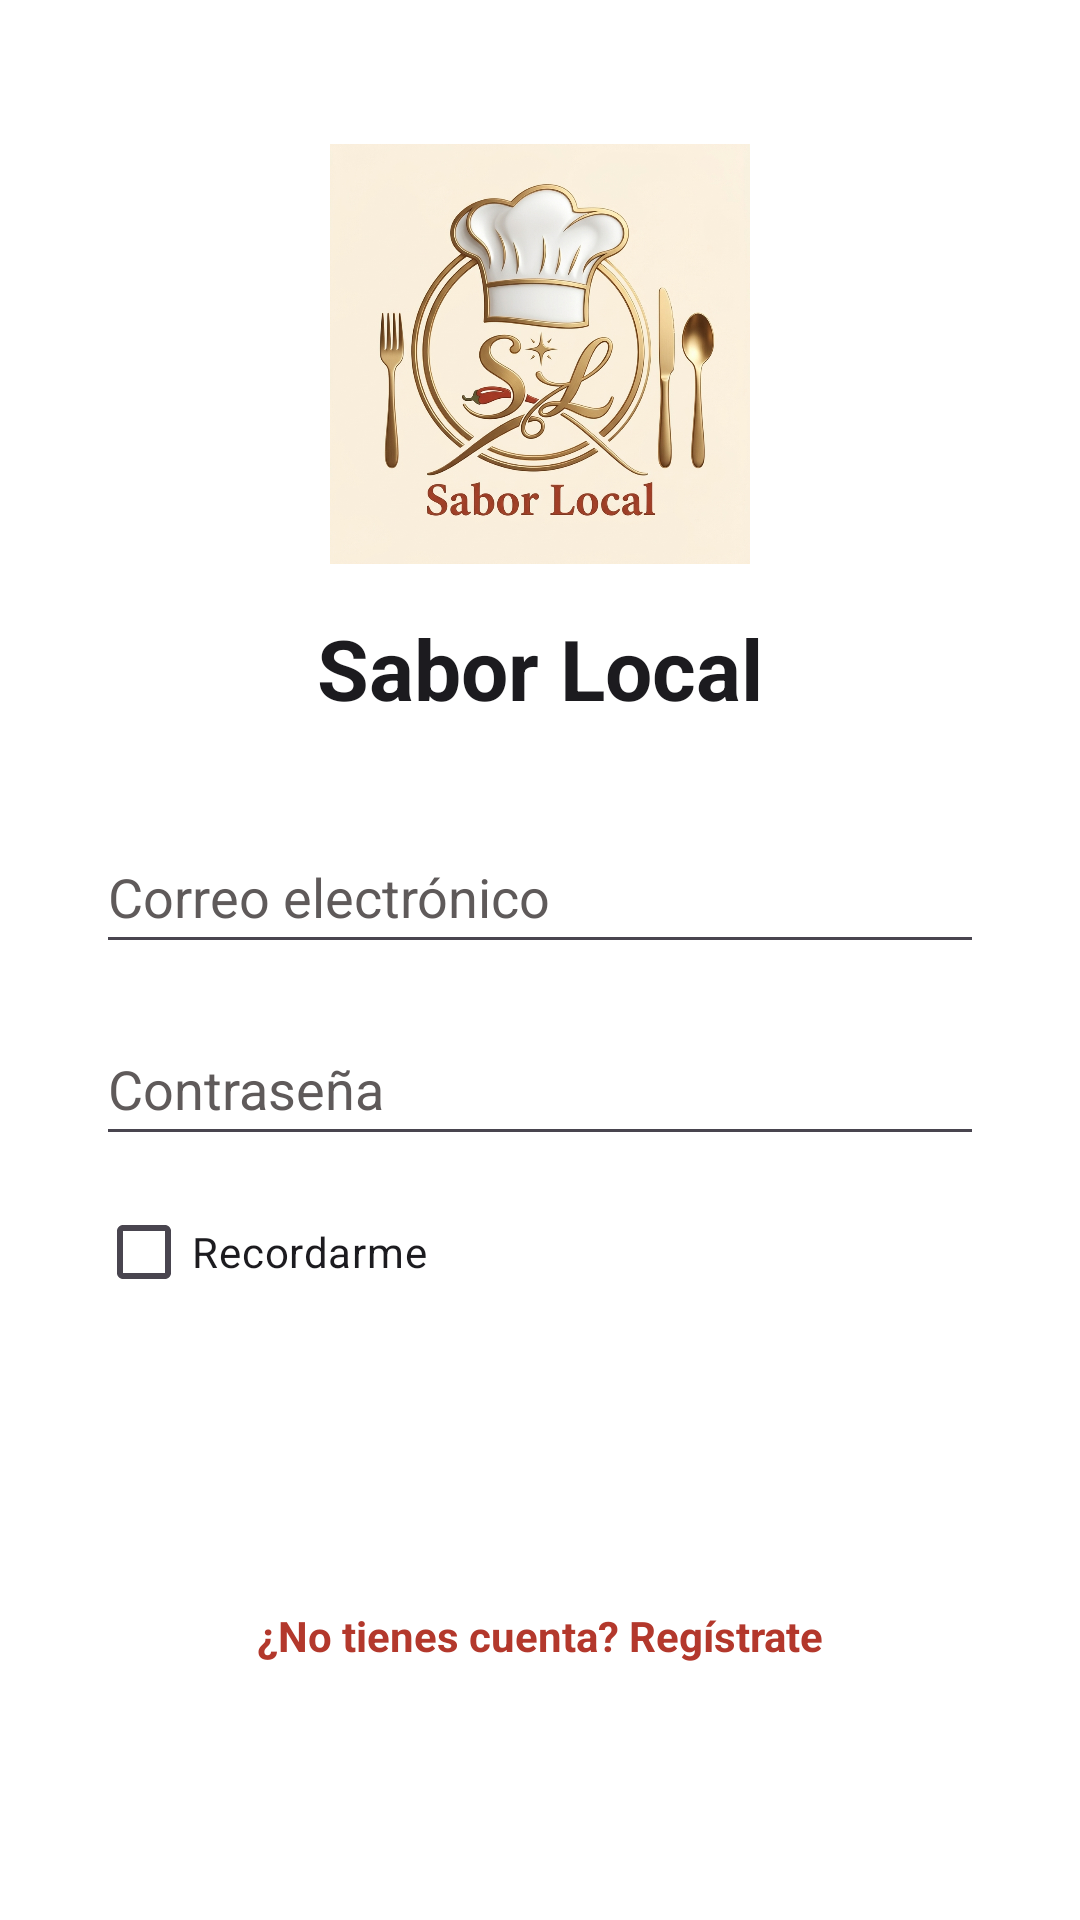

Android layout source for this screen:
<!-- AndroidManifest.xml: application theme Theme.SaborLocal -->
<!-- res/layout/activity_login.xml -->
<?xml version="1.0" encoding="utf-8"?>
<androidx.constraintlayout.widget.ConstraintLayout
    xmlns:android="http://schemas.android.com/apk/res/android"
    xmlns:app="http://schemas.android.com/apk/res-auto"
    xmlns:tools="http://schemas.android.com/tools"
    android:id="@+id/login"
    android:layout_width="match_parent"
    android:layout_height="match_parent"
    android:background="@color/fondo_pantalla"
    tools:context=".LoginActivity">

    
    <ImageView
        android:id="@+id/imgLogo"
        android:layout_width="140dp"
        android:layout_height="140dp"
        android:layout_marginTop="48dp"
        android:contentDescription="@string/cd_logo"
        android:scaleType="fitCenter"
        android:src="@drawable/logo_sabor_local"
        app:layout_constraintEnd_toEndOf="parent"
        app:layout_constraintStart_toStartOf="parent"
        app:layout_constraintTop_toTopOf="parent" />

    
    <TextView
        android:id="@+id/txtNombreApp"
        android:layout_width="wrap_content"
        android:layout_height="wrap_content"
        android:layout_marginTop="16dp"
        android:text="@string/app_name"
        android:textColor="@color/texto_principal"
        android:textSize="28sp"
        android:textStyle="bold"
        app:layout_constraintEnd_toEndOf="parent"
        app:layout_constraintStart_toStartOf="parent"
        app:layout_constraintTop_toBottomOf="@id/imgLogo" />

    
    <EditText
        android:id="@+id/edtCorreo"
        android:layout_width="0dp"
        android:layout_height="wrap_content"
        android:layout_marginStart="32dp"
        android:layout_marginTop="32dp"
        android:layout_marginEnd="32dp"
        android:autofillHints="emailAddress"
        android:hint="@string/login_hint_correo"
        android:inputType="textEmailAddress"
        android:minHeight="48dp"
        android:textColor="@color/texto_principal"
        android:textColorHint="@color/texto_secundario"
        app:layout_constraintEnd_toEndOf="parent"
        app:layout_constraintStart_toStartOf="parent"
        app:layout_constraintTop_toBottomOf="@id/txtNombreApp" />

    
    <EditText
        android:id="@+id/edtClave"
        android:layout_width="0dp"
        android:layout_height="wrap_content"
        android:layout_marginStart="32dp"
        android:layout_marginTop="16dp"
        android:layout_marginEnd="32dp"
        android:autofillHints="password"
        android:hint="@string/login_hint_clave"
        android:inputType="textPassword"
        android:minHeight="48dp"
        android:textColor="@color/texto_principal"
        android:textColorHint="@color/texto_secundario"
        app:layout_constraintEnd_toEndOf="parent"
        app:layout_constraintStart_toStartOf="parent"
        app:layout_constraintTop_toBottomOf="@id/edtCorreo" />

    
    <CheckBox
        android:id="@+id/chkRecordarme"
        android:layout_width="wrap_content"
        android:layout_height="wrap_content"
        android:layout_marginTop="8dp"
        android:minHeight="48dp"
        android:text="@string/login_recordarme"
        android:textColor="@color/texto_principal"
        app:layout_constraintStart_toStartOf="@id/edtClave"
        app:layout_constraintTop_toBottomOf="@id/edtClave" />

    
    <Button
        android:id="@+id/btnIngresar"
        style="@style/Estilo.Boton.Principal"
        android:layout_width="0dp"
        android:layout_height="wrap_content"
        android:layout_marginTop="16dp"
        android:text="@string/login_ingresar"
        app:layout_constraintEnd_toEndOf="@id/edtClave"
        app:layout_constraintStart_toStartOf="@id/edtClave"
        app:layout_constraintTop_toBottomOf="@id/chkRecordarme" />

    
    <TextView
        android:id="@+id/txtIrRegistro"
        android:layout_width="wrap_content"
        android:layout_height="wrap_content"
        android:layout_marginTop="16dp"
        android:gravity="center"
        android:minHeight="48dp"
        android:onClick="IrRegistroOnClick"
        android:text="@string/login_ir_registro"
        android:textColor="@color/enlace"
        android:textStyle="bold"
        app:layout_constraintEnd_toEndOf="parent"
        app:layout_constraintStart_toStartOf="parent"
        app:layout_constraintTop_toBottomOf="@id/btnIngresar" />

</androidx.constraintlayout.widget.ConstraintLayout>
<!-- resources referenced by this layout -->
<resources>
  <color name="enlace">#B3382C</color>
  <color name="fondo_pantalla">#FFFFFF</color>
  <color name="texto_principal">#1C1B1F</color>
  <color name="texto_secundario">#5F5A5A</color>
  <!-- drawable logo_sabor_local: webp bitmap (drawable, 589192 bytes) -->
  <string name="app_name">Sabor Local</string>
  <string name="cd_logo">Logo de la aplicación</string>
  <string name="login_hint_clave">Contraseña</string>
  <string name="login_hint_correo">Correo electrónico</string>
  <string name="login_ingresar">Ingresar</string>
  <string name="login_ir_registro">¿No tienes cuenta? Regístrate</string>
  <string name="login_recordarme">Recordarme</string>
  <style name="Estilo.Boton.Principal" parent="Widget.Material3.Button">
          <item name="backgroundTint">@color/primario</item>
          <item name="android:textColor">@color/texto_sobre_primario</item>
          <item name="android:textStyle">bold</item>
      </style>
  <style name="Theme.SaborLocal" parent="Base.Theme.SaborLocal" />
  <color name="primario">#B3382C</color>
  <color name="texto_sobre_primario">#FFFFFF</color>
  <style name="Base.Theme.SaborLocal" parent="Theme.Material3.DayNight.NoActionBar">
          <item name="colorPrimary">@color/primario</item>
          <item name="colorOnPrimary">@color/texto_sobre_primario</item>
          <item name="android:statusBarColor">@color/primario</item>
      </style>
</resources>
